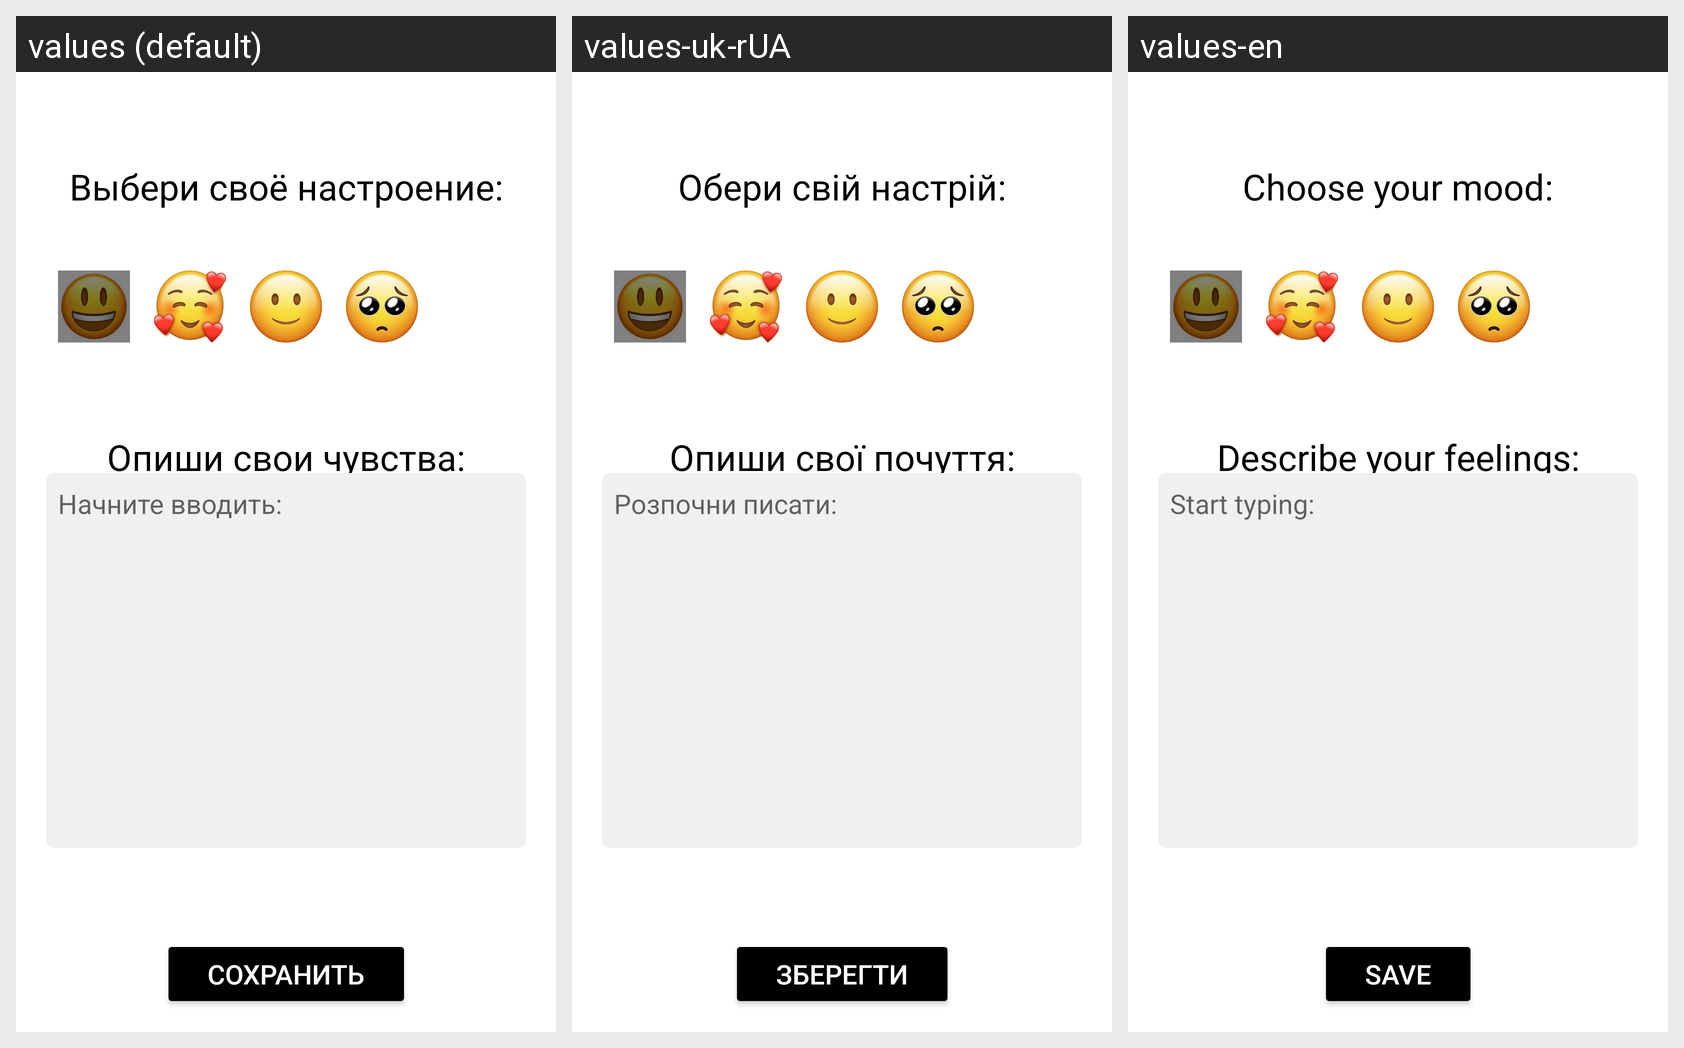

The Android screen above is rendered under several locales of the same app. Produce the string resources it draws, with the default and per-locale values.
Android screen res/layout/fragment_add_mood.xml rendered under 3 locales, left to right: values (default), values-uk-rUA, values-en. Device: Nexus 5 (rendered at 1080×1920; each locale shown at half size, 540×960, under a caption strip naming it); theme Theme.MoodTracker.
Strings drawn on this screen, with the default value and each locale's value (text and hints the layout hard-codes, and strings that could not be matched under every locale, appear in the picture but are not listed):

choose_mood
  values: Выбери своё настроение:
  values-uk-rUA: Обери свій настрій:
  values-en: Choose your mood:

describe_feelings
  values: Опиши свои чувства:
  values-uk-rUA: Опиши свої почуття:
  values-en: Describe your feelings:

start_typing
  values: Начните вводить:
  values-uk-rUA: Розпочни писати:
  values-en: Start typing:

save
  values: Сохранить
  values-uk-rUA: Зберегти
  values-en: Save
